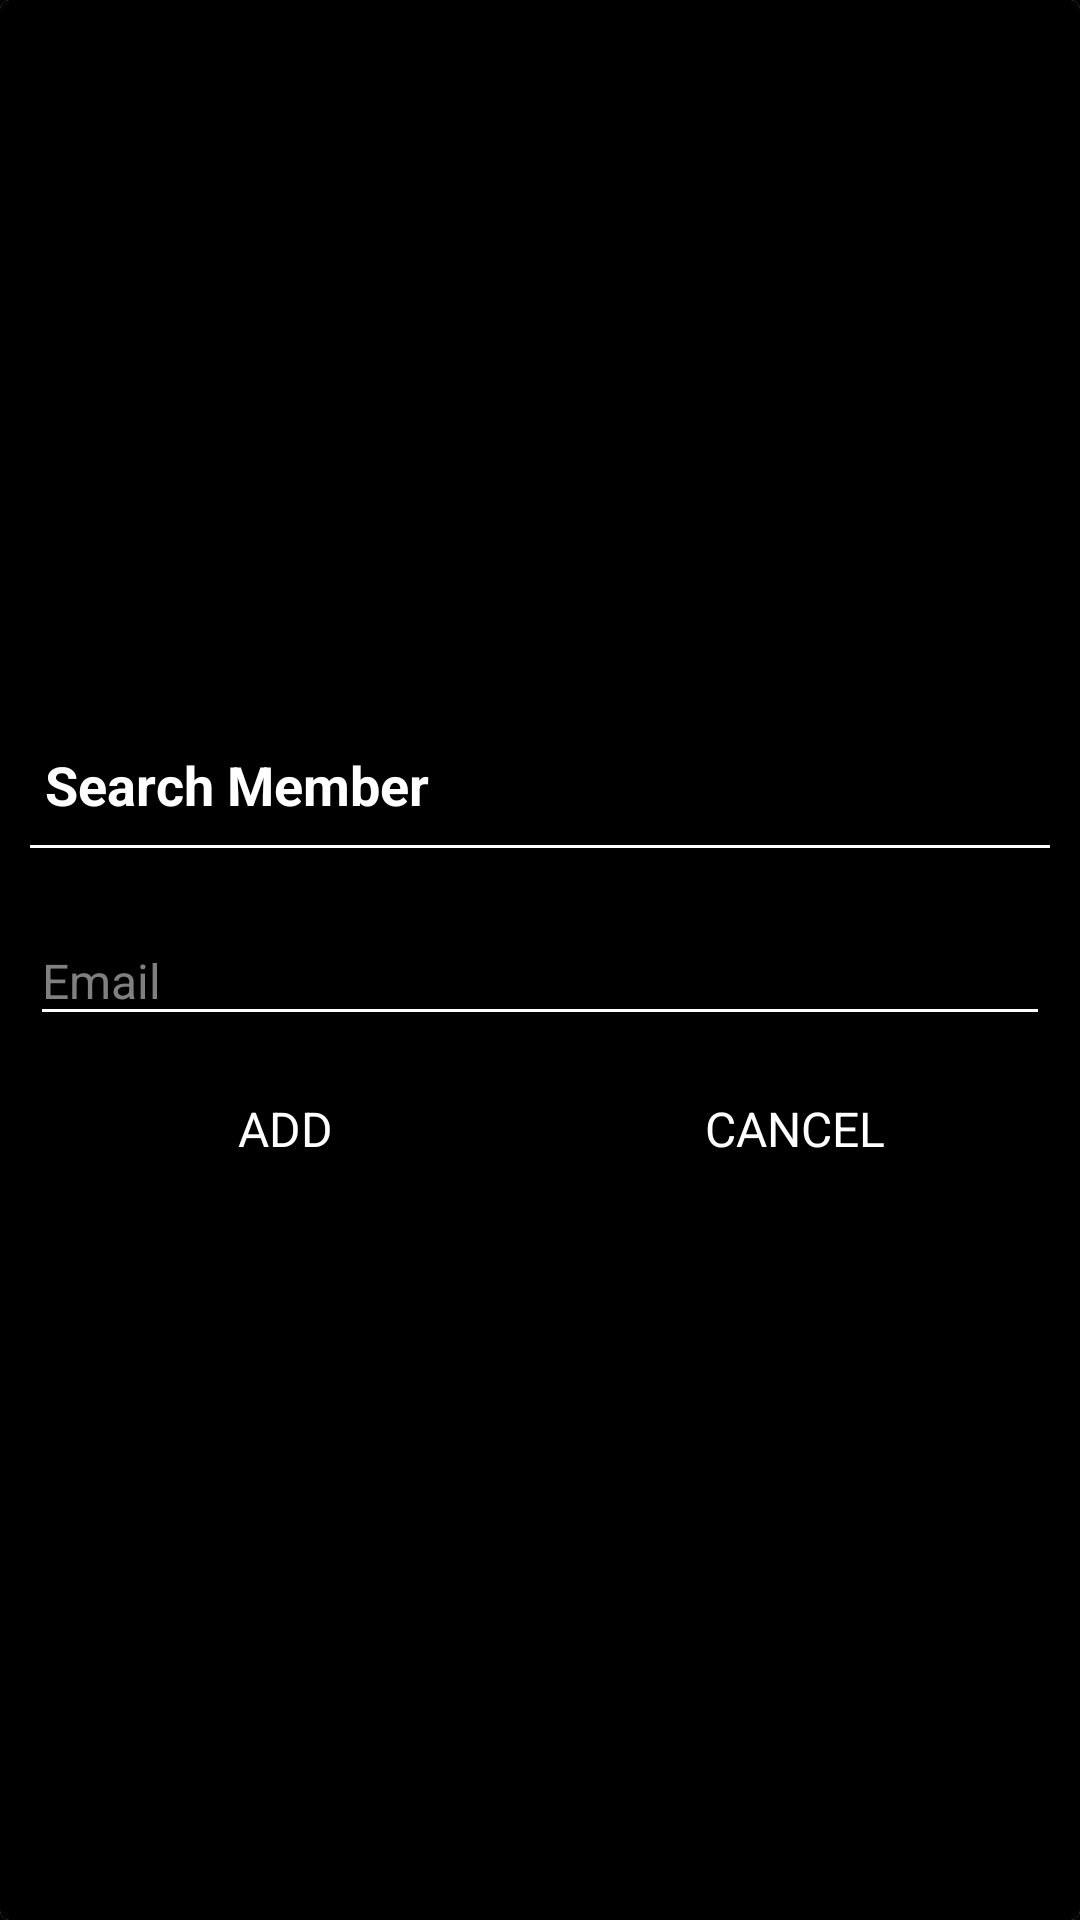

Reconstruct the res/layout file that produces this screen, plus the resources it refers to.
<!-- AndroidManifest.xml: application theme AppTheme -->
<!-- res/layout/dialog_search_member.xml -->
<?xml version="1.0" encoding="utf-8"?>
<FrameLayout xmlns:android="http://schemas.android.com/apk/res/android"
    xmlns:app="http://schemas.android.com/apk/res-auto"
    android:layout_width="match_parent"
    android:layout_height="match_parent"
    android:background="@color/main_secondary_color">

    <androidx.cardview.widget.CardView
        android:layout_width="match_parent"
        android:layout_height="match_parent"
        android:background="@drawable/shape_dialog_rounded"
        app:cardCornerRadius="@dimen/dialog_member_cv_cornerRadius"
        app:cardElevation="@dimen/dialog_member_cv_elevation">

        <LinearLayout
            android:layout_width="match_parent"
            android:layout_height="match_parent"
            android:gravity="center"
            android:orientation="vertical"
            android:padding="@dimen/dialog_member_content_padding"
            android:background="@color/main_secondary_color">

            <TextView
                android:id="@+id/tvDialogTitle"
                android:layout_width="match_parent"
                android:layout_height="wrap_content"
                android:padding="@dimen/dialog_member_title_padding"
                android:text="@string/search_member"
                android:textColor="@color/main_primary_color"
                android:textSize="@dimen/dialog_member_title_text_size"
                android:textStyle="bold" />

            <View
                android:layout_width="match_parent"
                android:layout_height="@dimen/member_dialog_divider_height"
                android:layout_marginTop="@dimen/member_dialog_divider_marginTopBottom"
                android:layout_marginBottom="@dimen/member_dialog_divider_marginTopBottom"
                android:background="@color/main_primary_color" />

            <com.google.android.material.textfield.TextInputLayout
                android:layout_width="match_parent"
                android:layout_height="wrap_content"
                android:layout_marginTop="@dimen/member_dialog_til_email_marginTop"
                android:theme="@style/MyHintStyleLight">

                <androidx.appcompat.widget.AppCompatEditText
                    android:id="@+id/et_email_search_member"
                    android:layout_width="match_parent"
                    android:layout_height="wrap_content"
                    android:hint="@string/email"
                    android:inputType="textEmailAddress"
                    android:textSize="@dimen/et_text_size"
                    android:textColorHint="@color/text_color_hint"
                    android:textColor="@color/main_primary_color"/>
            </com.google.android.material.textfield.TextInputLayout>

            <LinearLayout
                android:layout_width="match_parent"
                android:layout_height="@dimen/member_dialog_action_layout_height"
                android:layout_marginTop="@dimen/member_dialog_action_layout_marginTop"
                android:orientation="horizontal">

                <TextView
                    android:id="@+id/tv_add"
                    android:layout_width="0dp"
                    android:layout_height="match_parent"
                    android:layout_weight="1"
                    android:background="?attr/selectableItemBackground"
                    android:gravity="center"
                    android:padding="@dimen/member_dialog_action_button_padding"
                    android:text="@string/add"
                    android:textColor="@color/main_primary_color"
                    android:textSize="@dimen/member_dialog_action_button_text_size" />

                <TextView
                    android:id="@+id/tv_cancel"
                    android:layout_width="0dp"
                    android:layout_height="match_parent"
                    android:layout_weight="1"
                    android:background="?attr/selectableItemBackground"
                    android:gravity="center"
                    android:padding="@dimen/member_dialog_action_button_padding"
                    android:text="@string/cancel"
                    android:textColor="@color/main_primary_color"
                    android:textSize="@dimen/member_dialog_action_button_text_size" />
            </LinearLayout>
        </LinearLayout>
    </androidx.cardview.widget.CardView>
</FrameLayout>
<!-- resources referenced by this layout -->
<resources>
  <color name="main_primary_color">#FFFFFF</color>
  <color name="main_secondary_color">#000000</color>
  <color name="text_color_hint">#FFFFFF</color>
  <dimen name="dialog_member_content_padding">10dp</dimen>
  <dimen name="dialog_member_cv_cornerRadius">3dp</dimen>
  <dimen name="dialog_member_cv_elevation">3dp</dimen>
  <dimen name="dialog_member_title_padding">5dp</dimen>
  <dimen name="dialog_member_title_text_size">18sp</dimen>
  <dimen name="et_text_size">16sp</dimen>
  <dimen name="member_dialog_action_button_padding">10dp</dimen>
  <dimen name="member_dialog_action_button_text_size">16sp</dimen>
  <dimen name="member_dialog_action_layout_height">40dp</dimen>
  <dimen name="member_dialog_action_layout_marginTop">10dp</dimen>
  <dimen name="member_dialog_divider_height">1dp</dimen>
  <dimen name="member_dialog_divider_marginTopBottom">3dp</dimen>
  <dimen name="member_dialog_til_email_marginTop">10dp</dimen>
  <!-- drawable shape_dialog_rounded (drawable-anydpi) -->
  <?xml version="1.0" encoding="utf-8"?>
  <shape xmlns:android="http://schemas.android.com/apk/res/android"
      android:shape="rectangle">
  
      <solid android:color="@color/main_secondary_color" />
  
      <corners android:radius="30dp" />
  </shape>
  <string name="add">ADD</string>
  <string name="cancel">CANCEL</string>
  <string name="email">Email</string>
  <string name="search_member">Search Member</string>
  <style name="MyHintStyleLight" parent="Theme.AppCompat.Light.NoActionBar">
          <item name="android:textColorHint">@android:color/tertiary_text_dark</item>
          <item name="android:textSize">20sp</item>
          <item name="colorAccent">@color/text_color_dark</item>
          <item name="colorControlNormal">@color/text_color_hint</item>
          <item name="colorControlActivated">@color/text_color_hint</item>
      </style>
  <style name="AppTheme" parent="Theme.AppCompat.Light.DarkActionBar">
          
          <item name="colorPrimary">@color/colorPrimary</item>
          <item name="colorPrimaryDark">@color/colorPrimaryDark</item>
          <item name="colorAccent">@color/colorAccent</item>
      </style>
  <color name="text_color_dark">#000000</color>
  <color name="colorPrimary">#0C90F1</color>
  <color name="colorPrimaryDark">#0591F8</color>
  <color name="colorAccent">#0C90F1</color>
</resources>
